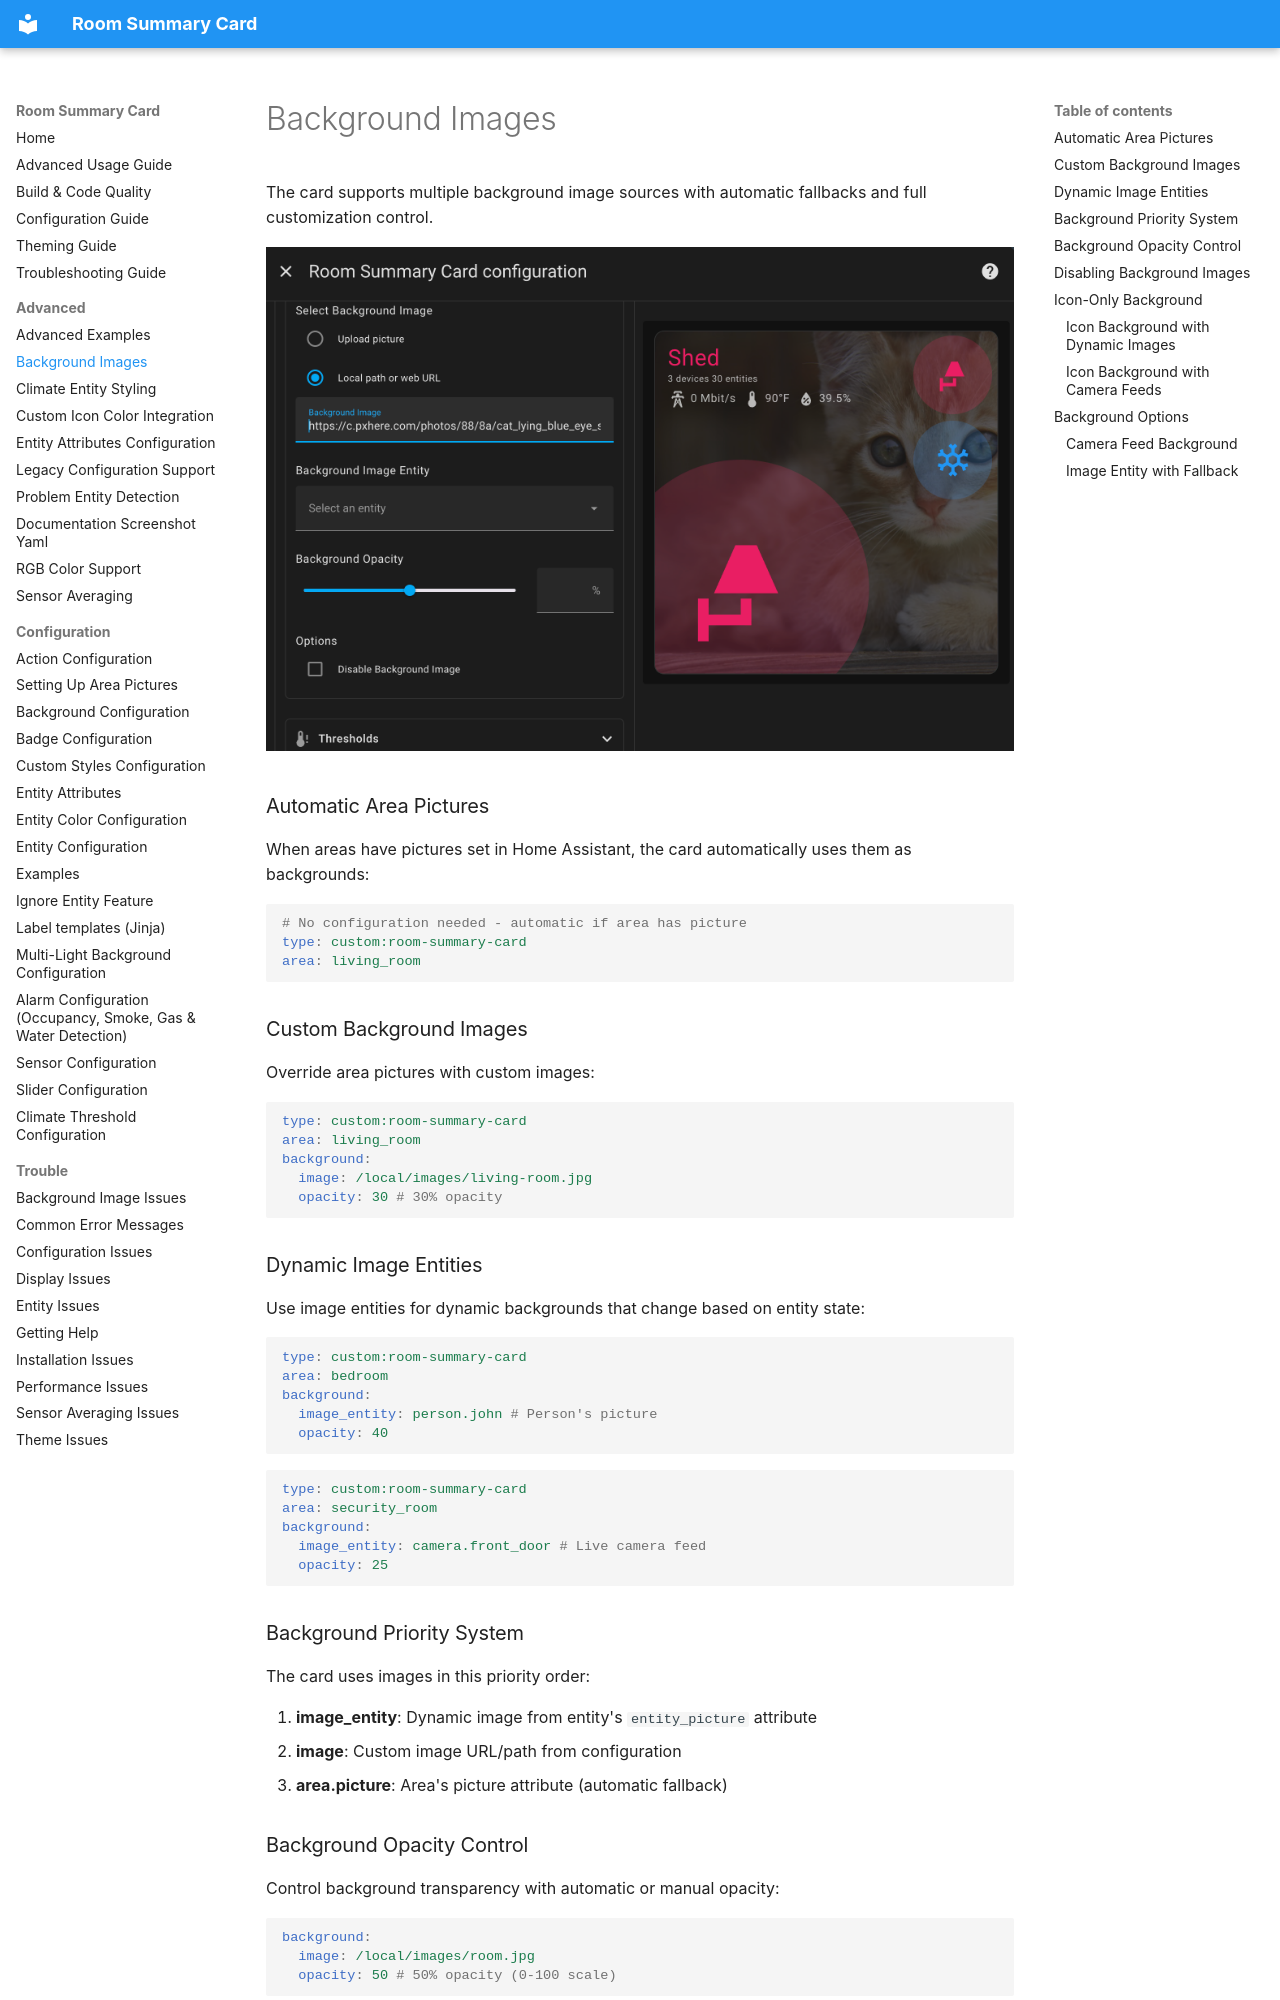

repository: homeassistant-extras/room-summary-card · page: advanced/BACKGROUND-IMAGES/index.html · generator: mkdocs

# Background Images

The card supports multiple background image sources with automatic fallbacks and full customization control.

![Background Image](../assets/background-image.webp)

### Automatic Area Pictures

When areas have pictures set in Home Assistant, the card automatically uses them as backgrounds:

```yaml
# No configuration needed - automatic if area has picture
type: custom:room-summary-card
area: living_room
```

### Custom Background Images

Override area pictures with custom images:

```yaml
type: custom:room-summary-card
area: living_room
background:
  image: /local/images/living-room.jpg
  opacity: 30 # 30% opacity
```

### Dynamic Image Entities

Use image entities for dynamic backgrounds that change based on entity state:

```yaml
type: custom:room-summary-card
area: bedroom
background:
  image_entity: person.john # Person's picture
  opacity: 40
```

```yaml
type: custom:room-summary-card
area: security_room
background:
  image_entity: camera.front_door # Live camera feed
  opacity: 25
```

### Background Priority System

The card uses images in this priority order:

1. **image_entity**: Dynamic image from entity's `entity_picture` attribute
2. **image**: Custom image URL/path from configuration
3. **area.picture**: Area's picture attribute (automatic fallback)
